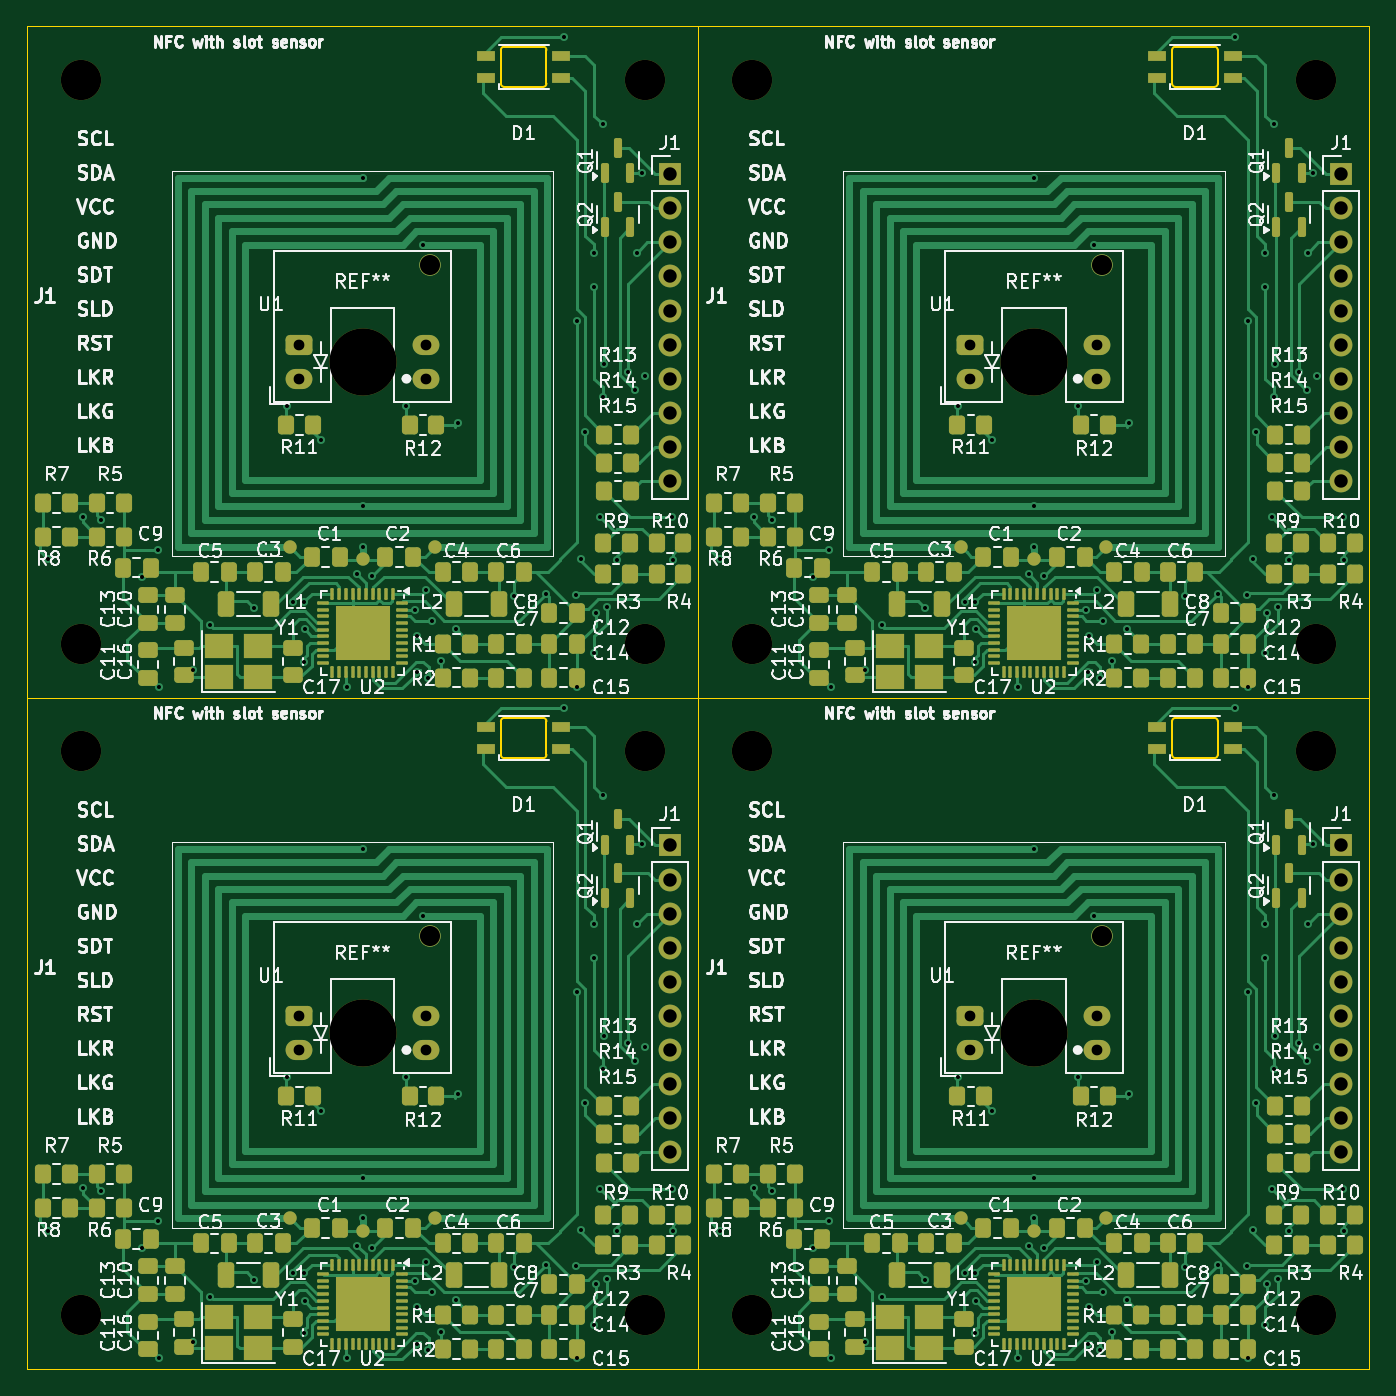
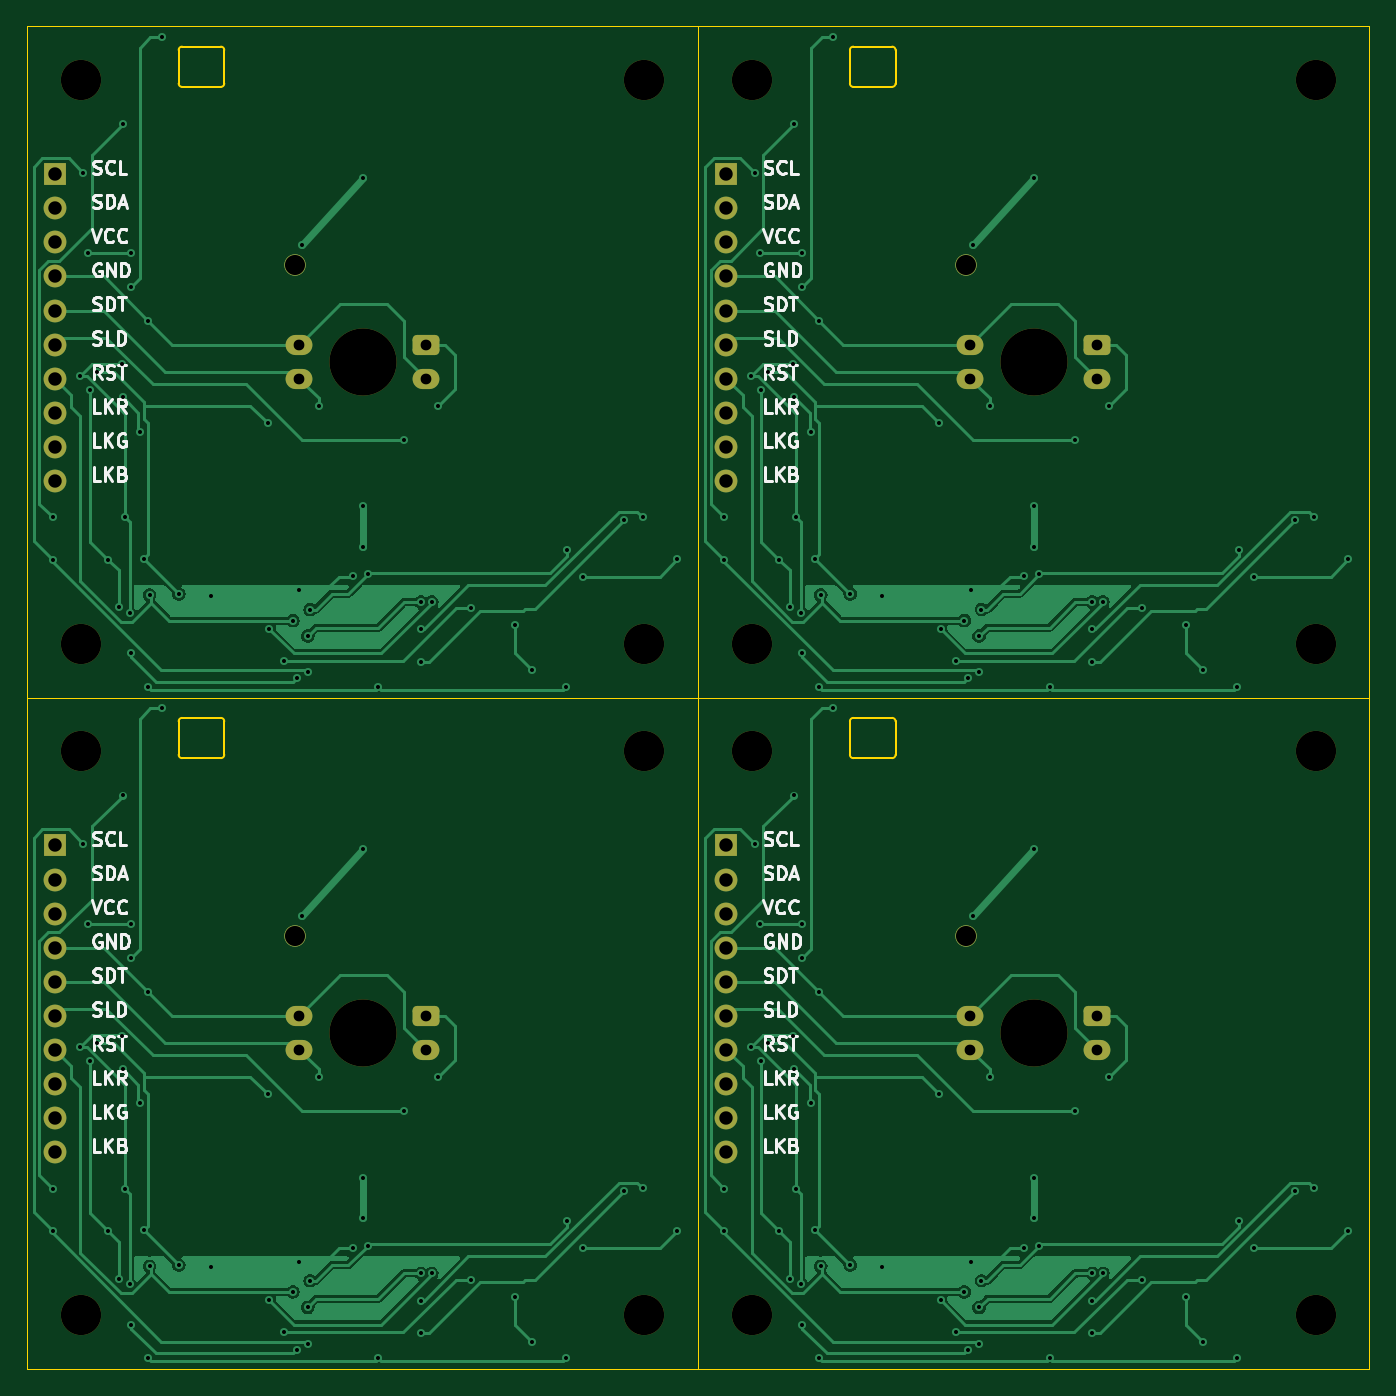
Circuit board: 11 layer files. Board 100.0 x 100.0 mm.
- bottom_copper: -B_Cu.gbr (89249 bytes)
- bottom_mask: -B_Mask.gbr (3988 bytes)
- paste: -B_Paste.gbr (471 bytes)
- bottom_silk: -B_Silkscreen.gbr (59860 bytes)
- outline: -Edge_Cuts.gbr (3375 bytes)
- top_copper: -F_Cu.gbr (122299 bytes)
- top_mask: -F_Mask.gbr (21651 bytes)
- paste: -F_Paste.gbr (19512 bytes)
- top_silk: -F_Silkscreen.gbr (334179 bytes)
- drill: -NPTH.drl (857 bytes)
- drill: -PTH.drl (5137 bytes)

=== bottom_copper: -B_Cu.gbr (89249 bytes, source omitted) ===
=== bottom_mask: -B_Mask.gbr ===
%TF.GenerationSoftware,KiCad,Pcbnew,7.0.11+dfsg-1build4*%
%TF.CreationDate,2026-01-29T22:43:39-05:00*%
%TF.ProjectId,,58585858-[number-redacted]-[number-redacted],rev?*%
%TF.SameCoordinates,Original*%
%TF.FileFunction,Soldermask,Bot*%
%TF.FilePolarity,Negative*%
%FSLAX46Y46*%
G04 Gerber Fmt 4.6, Leading zero omitted, Abs format (unit mm)*
G04 Created by KiCad (PCBNEW 7.0.11+dfsg-1build4) date 2026-01-29 22:43:39*
%MOMM*%
%LPD*%
G01*
G04 APERTURE LIST*
G04 Aperture macros list*
%AMRoundRect*
0 Rectangle with rounded corners*
0 $1 Rounding radius*
0 $2 $3 $4 $5 $6 $7 $8 $9 X,Y pos of 4 corners*
0 Add a 4 corners polygon primitive as box body*
4,1,4,$2,$3,$4,$5,$6,$7,$8,$9,$2,$3,0*
0 Add four circle primitives for the rounded corners*
1,1,$1+$1,$2,$3*
1,1,$1+$1,$4,$5*
1,1,$1+$1,$6,$7*
1,1,$1+$1,$8,$9*
0 Add four rect primitives between the rounded corners*
20,1,$1+$1,$2,$3,$4,$5,0*
20,1,$1+$1,$4,$5,$6,$7,0*
20,1,$1+$1,$6,$7,$8,$9,0*
20,1,$1+$1,$8,$9,$2,$3,0*%
G04 Aperture macros list end*
%ADD10C,3.000000*%
%ADD11R,1.700000X1.700000*%
%ADD12O,1.700000X1.700000*%
%ADD13C,1.600000*%
%ADD14RoundRect,0.340500X0.659500X-0.409500X0.659500X0.409500X-0.659500X0.409500X-0.659500X-0.409500X0*%
%ADD15O,2.000000X1.500000*%
%ADD16C,5.000000*%
G04 APERTURE END LIST*
D10*
%TO.C,MH1*%
X134950000Y-99360000D03*
%TD*%
%TO.C,MH3*%
X176950000Y-141360000D03*
%TD*%
D11*
%TO.C,J1*%
X178850000Y-106360000D03*
D12*
X178850000Y-108900000D03*
X178850000Y-111440000D03*
X178850000Y-113980000D03*
X178850000Y-116520000D03*
X178850000Y-119060000D03*
X178850000Y-121600000D03*
X178850000Y-124140000D03*
X178850000Y-126680000D03*
X178850000Y-129220000D03*
%TD*%
D13*
%TO.C,U1*%
X160995000Y-113130000D03*
D14*
X151220000Y-119060000D03*
D15*
X151220000Y-121600000D03*
X160670000Y-121600000D03*
X160670000Y-119060000D03*
%TD*%
D16*
%TO.C,REF\u002A\u002A*%
X155950000Y-120360000D03*
%TD*%
D10*
%TO.C,MH4*%
X176950000Y-99360000D03*
%TD*%
%TO.C,MH2*%
X134950000Y-141360000D03*
%TD*%
%TO.C,MH1*%
X84950000Y-99360000D03*
%TD*%
%TO.C,MH3*%
X126950000Y-141360000D03*
%TD*%
D11*
%TO.C,J1*%
X128850000Y-106360000D03*
D12*
X128850000Y-108900000D03*
X128850000Y-111440000D03*
X128850000Y-113980000D03*
X128850000Y-116520000D03*
X128850000Y-119060000D03*
X128850000Y-121600000D03*
X128850000Y-124140000D03*
X128850000Y-126680000D03*
X128850000Y-129220000D03*
%TD*%
D13*
%TO.C,U1*%
X110995000Y-113130000D03*
D14*
X101220000Y-119060000D03*
D15*
X101220000Y-121600000D03*
X110670000Y-121600000D03*
X110670000Y-119060000D03*
%TD*%
D16*
%TO.C,REF\u002A\u002A*%
X105950000Y-120360000D03*
%TD*%
D10*
%TO.C,MH4*%
X126950000Y-99360000D03*
%TD*%
%TO.C,MH2*%
X84950000Y-141360000D03*
%TD*%
%TO.C,MH1*%
X134950000Y-49360000D03*
%TD*%
%TO.C,MH3*%
X176950000Y-91360000D03*
%TD*%
D11*
%TO.C,J1*%
X178850000Y-56360000D03*
D12*
X178850000Y-58900000D03*
X178850000Y-61440000D03*
X178850000Y-63980000D03*
X178850000Y-66520000D03*
X178850000Y-69060000D03*
X178850000Y-71600000D03*
X178850000Y-74140000D03*
X178850000Y-76680000D03*
X178850000Y-79220000D03*
%TD*%
D13*
%TO.C,U1*%
X160995000Y-63130000D03*
D14*
X151220000Y-69060000D03*
D15*
X151220000Y-71600000D03*
X160670000Y-71600000D03*
X160670000Y-69060000D03*
%TD*%
D16*
%TO.C,REF\u002A\u002A*%
X155950000Y-70360000D03*
%TD*%
D10*
%TO.C,MH4*%
X176950000Y-49360000D03*
%TD*%
%TO.C,MH2*%
X134950000Y-91360000D03*
%TD*%
%TO.C,MH3*%
X126950000Y-91360000D03*
%TD*%
%TO.C,MH2*%
X84950000Y-91360000D03*
%TD*%
D11*
%TO.C,J1*%
X128850000Y-56360000D03*
D12*
X128850000Y-58900000D03*
X128850000Y-61440000D03*
X128850000Y-63980000D03*
X128850000Y-66520000D03*
X128850000Y-69060000D03*
X128850000Y-71600000D03*
X128850000Y-74140000D03*
X128850000Y-76680000D03*
X128850000Y-79220000D03*
%TD*%
D16*
%TO.C,REF\u002A\u002A*%
X105950000Y-70360000D03*
%TD*%
D13*
%TO.C,U1*%
X110995000Y-63130000D03*
D14*
X101220000Y-69060000D03*
D15*
X101220000Y-71600000D03*
X110670000Y-71600000D03*
X110670000Y-69060000D03*
%TD*%
D10*
%TO.C,MH4*%
X126950000Y-49360000D03*
%TD*%
%TO.C,MH1*%
X84950000Y-49360000D03*
%TD*%
M02*

=== paste: -B_Paste.gbr ===
%TF.GenerationSoftware,KiCad,Pcbnew,7.0.11+dfsg-1build4*%
%TF.CreationDate,2026-01-29T22:43:38-05:00*%
%TF.ProjectId,,58585858-[number-redacted]-[number-redacted],rev?*%
%TF.SameCoordinates,Original*%
%TF.FileFunction,Paste,Bot*%
%TF.FilePolarity,Positive*%
%FSLAX46Y46*%
G04 Gerber Fmt 4.6, Leading zero omitted, Abs format (unit mm)*
G04 Created by KiCad (PCBNEW 7.0.11+dfsg-1build4) date 2026-01-29 22:43:38*
%MOMM*%
%LPD*%
G01*
G04 APERTURE LIST*
G04 APERTURE END LIST*
M02*

=== bottom_silk: -B_Silkscreen.gbr (59860 bytes, source omitted) ===
=== outline: -Edge_Cuts.gbr ===
%TF.GenerationSoftware,KiCad,Pcbnew,7.0.11+dfsg-1build4*%
%TF.CreationDate,2026-01-29T22:43:39-05:00*%
%TF.ProjectId,,58585858-[number-redacted]-[number-redacted],rev?*%
%TF.SameCoordinates,Original*%
%TF.FileFunction,Profile,NP*%
%FSLAX46Y46*%
G04 Gerber Fmt 4.6, Leading zero omitted, Abs format (unit mm)*
G04 Created by KiCad (PCBNEW 7.0.11+dfsg-1build4) date 2026-01-29 22:43:39*
%MOMM*%
%LPD*%
G01*
G04 APERTURE LIST*
%TA.AperFunction,Profile*%
%ADD10C,0.050000*%
%TD*%
%TA.AperFunction,Profile*%
%ADD11C,0.120000*%
%TD*%
G04 APERTURE END LIST*
D10*
X130950000Y-95360000D02*
X180950000Y-95360000D01*
X130950000Y-145360000D02*
X180950000Y-145360000D01*
X180950000Y-95360000D02*
X180950000Y-145360000D01*
X130950000Y-95360000D02*
X130950000Y-145360000D01*
X80950000Y-95360000D02*
X130950000Y-95360000D01*
X80950000Y-145360000D02*
X130950000Y-145360000D01*
X130950000Y-95360000D02*
X130950000Y-145360000D01*
X80950000Y-95360000D02*
X80950000Y-145360000D01*
X130950000Y-45360000D02*
X180950000Y-45360000D01*
X130950000Y-95360000D02*
X180950000Y-95360000D01*
X180950000Y-45360000D02*
X180950000Y-95360000D01*
X130950000Y-45360000D02*
X130950000Y-95360000D01*
X80950000Y-45360000D02*
X80950000Y-95360000D01*
X130950000Y-45360000D02*
X130950000Y-95360000D01*
X80950000Y-95360000D02*
X130950000Y-95360000D01*
X80950000Y-45360000D02*
X130950000Y-45360000D01*
D11*
%TO.C,D1*%
X166250000Y-97110000D02*
X166250000Y-99610000D01*
X166500000Y-96860000D02*
X169400000Y-96860000D01*
X169400000Y-99860000D02*
X166500000Y-99860000D01*
X169650000Y-99610000D02*
X169650000Y-97110000D01*
X166500000Y-96860000D02*
G75*
G03*
X166250000Y-97110000I-1J-249999D01*
G01*
X166250000Y-99610000D02*
G75*
G03*
X166500000Y-99860000I249999J-1D01*
G01*
X169650000Y-97110000D02*
G75*
G03*
X169400000Y-96860000I-250000J0D01*
G01*
X169400000Y-99860000D02*
G75*
G03*
X169650000Y-99610000I0J250000D01*
G01*
X116250000Y-97110000D02*
X116250000Y-99610000D01*
X116500000Y-96860000D02*
X119400000Y-96860000D01*
X119400000Y-99860000D02*
X116500000Y-99860000D01*
X119650000Y-99610000D02*
X119650000Y-97110000D01*
X116500000Y-96860000D02*
G75*
G03*
X116250000Y-97110000I-1J-249999D01*
G01*
X116250000Y-99610000D02*
G75*
G03*
X116500000Y-99860000I249999J-1D01*
G01*
X119650000Y-97110000D02*
G75*
G03*
X119400000Y-96860000I-250000J0D01*
G01*
X119400000Y-99860000D02*
G75*
G03*
X119650000Y-99610000I0J250000D01*
G01*
X166250000Y-47110000D02*
X166250000Y-49610000D01*
X166500000Y-46860000D02*
X169400000Y-46860000D01*
X169400000Y-49860000D02*
X166500000Y-49860000D01*
X169650000Y-49610000D02*
X169650000Y-47110000D01*
X166500000Y-46860000D02*
G75*
G03*
X166250000Y-47110000I-1J-249999D01*
G01*
X166250000Y-49610000D02*
G75*
G03*
X166500000Y-49860000I249999J-1D01*
G01*
X169650000Y-47110000D02*
G75*
G03*
X169400000Y-46860000I-250000J0D01*
G01*
X169400000Y-49860000D02*
G75*
G03*
X169650000Y-49610000I0J250000D01*
G01*
X116250000Y-47110000D02*
X116250000Y-49610000D01*
X116500000Y-46860000D02*
X119400000Y-46860000D01*
X119400000Y-49860000D02*
X116500000Y-49860000D01*
X119650000Y-49610000D02*
X119650000Y-47110000D01*
X116500000Y-46860000D02*
G75*
G03*
X116250000Y-47110000I-1J-249999D01*
G01*
X116250000Y-49610000D02*
G75*
G03*
X116500000Y-49860000I249999J-1D01*
G01*
X119650000Y-47110000D02*
G75*
G03*
X119400000Y-46860000I-250000J0D01*
G01*
X119400000Y-49860000D02*
G75*
G03*
X119650000Y-49610000I0J250000D01*
G01*
%TD*%
M02*

=== top_copper: -F_Cu.gbr (122299 bytes, source omitted) ===
=== top_mask: -F_Mask.gbr (21651 bytes, source omitted) ===
=== paste: -F_Paste.gbr (19512 bytes, source omitted) ===
=== top_silk: -F_Silkscreen.gbr (334179 bytes, source omitted) ===
=== drill: -NPTH.drl ===
M48
; DRILL file {KiCad 7.0.11+dfsg-1build4} date jue 29 ene 2026 22:43:35
; FORMAT={-:-/ absolute / metric / decimal}
; #@! TF.CreationDate,2026-01-29T22:43:35-05:00
; #@! TF.GenerationSoftware,Kicad,Pcbnew,7.0.11+dfsg-1build4
; #@! TF.FileFunction,NonPlated,1,2,NPTH
FMAT,2
METRIC
; #@! TA.AperFunction,NonPlated,NPTH,ComponentDrill
T1C1.500
; #@! TA.AperFunction,NonPlated,NPTH,ComponentDrill
T2C3.000
; #@! TA.AperFunction,NonPlated,NPTH,ComponentDrill
T3C5.000
%
G90
G05
T1
X110.995Y-63.13
X110.995Y-113.13
X160.995Y-63.13
X160.995Y-113.13
T2
X84.95Y-49.36
X84.95Y-91.36
X84.95Y-99.36
X84.95Y-141.36
X126.95Y-49.36
X126.95Y-91.36
X126.95Y-99.36
X126.95Y-141.36
X134.95Y-49.36
X134.95Y-91.36
X134.95Y-99.36
X134.95Y-141.36
X176.95Y-49.36
X176.95Y-91.36
X176.95Y-99.36
X176.95Y-141.36
T3
X105.95Y-70.36
X105.95Y-120.36
X155.95Y-70.36
X155.95Y-120.36
M30

=== drill: -PTH.drl ===
M48
; DRILL file {KiCad 7.0.11+dfsg-1build4} date jue 29 ene 2026 22:43:35
; FORMAT={-:-/ absolute / metric / decimal}
; #@! TF.CreationDate,2026-01-29T22:43:35-05:00
; #@! TF.GenerationSoftware,Kicad,Pcbnew,7.0.11+dfsg-1build4
; #@! TF.FileFunction,Plated,1,2,PTH
FMAT,2
METRIC
; #@! TA.AperFunction,Plated,PTH,ViaDrill
T1C0.300
; #@! TA.AperFunction,Plated,PTH,ComponentDrill
T2C0.300
; #@! TA.AperFunction,Plated,PTH,ComponentDrill
T3C0.800
; #@! TA.AperFunction,Plated,PTH,ComponentDrill
T4C1.000
%
G90
G05
T1
X82.55Y-85.06
X82.55Y-135.06
X85.09Y-81.885
X85.09Y-131.885
X86.475Y-82.088
X86.475Y-132.088
X89.535Y-86.33
X89.535Y-136.33
X90.703Y-84.346
X90.703Y-134.346
X90.805Y-94.56
X90.805Y-144.56
X93.345Y-93.315
X93.345Y-143.315
X94.615Y-89.973
X94.615Y-139.973
X97.87Y-88.703
X97.87Y-138.703
X100.33Y-73.63
X100.33Y-123.63
X100.799Y-88.235
X100.799Y-138.235
X101.6Y-88.235
X101.6Y-92.68
X101.6Y-138.235
X101.6Y-142.68
X101.63Y-90.274
X101.63Y-140.274
X102.87Y-76.17
X102.87Y-126.17
X104.775Y-94.56
X104.775Y-144.56
X105.57Y-86.17
X105.57Y-136.17
X106.675Y-86.325
X106.675Y-136.325
X109.22Y-73.63
X109.22Y-123.63
X109.853Y-88.787
X109.853Y-138.787
X110.003Y-93.474
X110.003Y-143.474
X110.033Y-90.775
X110.033Y-140.775
X110.654Y-87.365
X110.654Y-137.365
X110.85Y-93.924
X110.85Y-143.924
X111.135Y-89.613
X111.135Y-139.613
X111.779Y-92.633
X111.779Y-142.633
X112.887Y-90.251
X112.887Y-140.251
X113.03Y-74.9
X113.03Y-124.9
X117.225Y-87.796
X117.225Y-137.796
X119.638Y-87.626
X119.638Y-137.626
X120.921Y-46.16
X120.921Y-96.16
X121.82Y-87.71
X121.82Y-137.71
X121.92Y-67.28
X121.92Y-94.56
X121.92Y-117.28
X121.92Y-144.56
X122.25Y-85.015
X122.25Y-135.015
X122.52Y-75.535
X122.52Y-125.535
X123.19Y-62.2
X123.19Y-64.74
X123.19Y-92.045
X123.19Y-112.2
X123.19Y-114.74
X123.19Y-142.045
X123.304Y-89.021
X123.304Y-139.021
X123.668Y-81.927
X123.668Y-131.927
X123.825Y-52.642
X123.825Y-72.995
X123.825Y-102.641
X123.825Y-122.995
X123.897Y-70.527
X123.897Y-120.527
X124.129Y-88.628
X124.129Y-138.628
X124.928Y-85.065
X124.928Y-135.065
X125.73Y-71.09
X125.73Y-121.09
X126.27Y-72.442
X126.27Y-122.442
X126.365Y-62.2
X126.365Y-112.2
X126.744Y-56.271
X126.744Y-106.271
X127.015Y-71.401
X127.015Y-121.401
X129.008Y-81.927
X129.008Y-131.927
X129.043Y-85.065
X129.043Y-135.065
X132.55Y-85.06
X132.55Y-135.06
X135.09Y-81.885
X135.09Y-131.885
X136.475Y-82.088
X136.475Y-132.088
X139.535Y-86.33
X139.535Y-136.33
X140.703Y-84.346
X140.703Y-134.346
X140.805Y-94.56
X140.805Y-144.56
X143.345Y-93.315
X143.345Y-143.315
X144.615Y-89.973
X144.615Y-139.973
X147.87Y-88.703
X147.87Y-138.703
X150.33Y-73.63
X150.33Y-123.63
X150.799Y-88.235
X150.799Y-138.235
X151.6Y-88.235
X151.6Y-92.68
X151.6Y-138.235
X151.6Y-142.68
X151.63Y-90.274
X151.63Y-140.274
X152.87Y-76.17
X152.87Y-126.17
X154.775Y-94.56
X154.775Y-144.56
X155.57Y-86.17
X155.57Y-136.17
X156.675Y-86.325
X156.675Y-136.325
X159.22Y-73.63
X159.22Y-123.63
X159.853Y-88.787
X159.853Y-138.787
X160.003Y-93.474
X160.003Y-143.474
X160.033Y-90.775
X160.033Y-140.775
X160.654Y-87.365
X160.654Y-137.365
X160.85Y-93.924
X160.85Y-143.924
X161.135Y-89.613
X161.135Y-139.613
X161.779Y-92.633
X161.779Y-142.633
X162.887Y-90.251
X162.887Y-140.251
X163.03Y-74.9
X163.03Y-124.9
X167.225Y-87.796
X167.225Y-137.796
X169.638Y-87.626
X169.638Y-137.626
X170.921Y-46.16
X170.921Y-96.16
X171.82Y-87.71
X171.82Y-137.71
X171.92Y-67.28
X171.92Y-94.56
X171.92Y-117.28
X171.92Y-144.56
X172.25Y-85.015
X172.25Y-135.015
X172.52Y-75.535
X172.52Y-125.535
X173.19Y-62.2
X173.19Y-64.74
X173.19Y-92.045
X173.19Y-112.2
X173.19Y-114.74
X173.19Y-142.045
X173.304Y-89.021
X173.304Y-139.021
X173.668Y-81.927
X173.668Y-131.927
X173.825Y-52.642
X173.825Y-72.995
X173.825Y-102.641
X173.825Y-122.995
X173.897Y-70.527
X173.897Y-120.527
X174.129Y-88.628
X174.129Y-138.628
X174.928Y-85.065
X174.928Y-135.065
X175.73Y-71.09
X175.73Y-121.09
X176.27Y-72.442
X176.27Y-122.442
X176.365Y-62.2
X176.365Y-112.2
X176.744Y-56.271
X176.744Y-106.271
X177.015Y-71.401
X177.015Y-121.401
X179.008Y-81.927
X179.008Y-131.927
X179.043Y-85.065
X179.043Y-135.065
T2
X105.95Y-56.61
X105.95Y-81.11
X105.95Y-84.11
X105.95Y-106.61
X105.95Y-131.11
X105.95Y-134.11
X110.45Y-61.61
X110.45Y-111.61
X155.95Y-56.61
X155.95Y-81.11
X155.95Y-84.11
X155.95Y-106.61
X155.95Y-131.11
X155.95Y-134.11
X160.45Y-61.61
X160.45Y-111.61
T3
X101.22Y-69.06
X101.22Y-71.6
X101.22Y-119.06
X101.22Y-121.6
X110.67Y-69.06
X110.67Y-71.6
X110.67Y-119.06
X110.67Y-121.6
X151.22Y-69.06
X151.22Y-71.6
X151.22Y-119.06
X151.22Y-121.6
X160.67Y-69.06
X160.67Y-71.6
X160.67Y-119.06
X160.67Y-121.6
T4
X128.85Y-56.36
X128.85Y-58.9
X128.85Y-61.44
X128.85Y-63.98
X128.85Y-66.52
X128.85Y-69.06
X128.85Y-71.6
X128.85Y-74.14
X128.85Y-76.68
X128.85Y-79.22
X128.85Y-106.36
X128.85Y-108.9
X128.85Y-111.44
X128.85Y-113.98
X128.85Y-116.52
X128.85Y-119.06
X128.85Y-121.6
X128.85Y-124.14
X128.85Y-126.68
X128.85Y-129.22
X178.85Y-56.36
X178.85Y-58.9
X178.85Y-61.44
X178.85Y-63.98
X178.85Y-66.52
X178.85Y-69.06
X178.85Y-71.6
X178.85Y-74.14
X178.85Y-76.68
X178.85Y-79.22
X178.85Y-106.36
X178.85Y-108.9
X178.85Y-111.44
X178.85Y-113.98
X178.85Y-116.52
X178.85Y-119.06
X178.85Y-121.6
X178.85Y-124.14
X178.85Y-126.68
X178.85Y-129.22
M30

